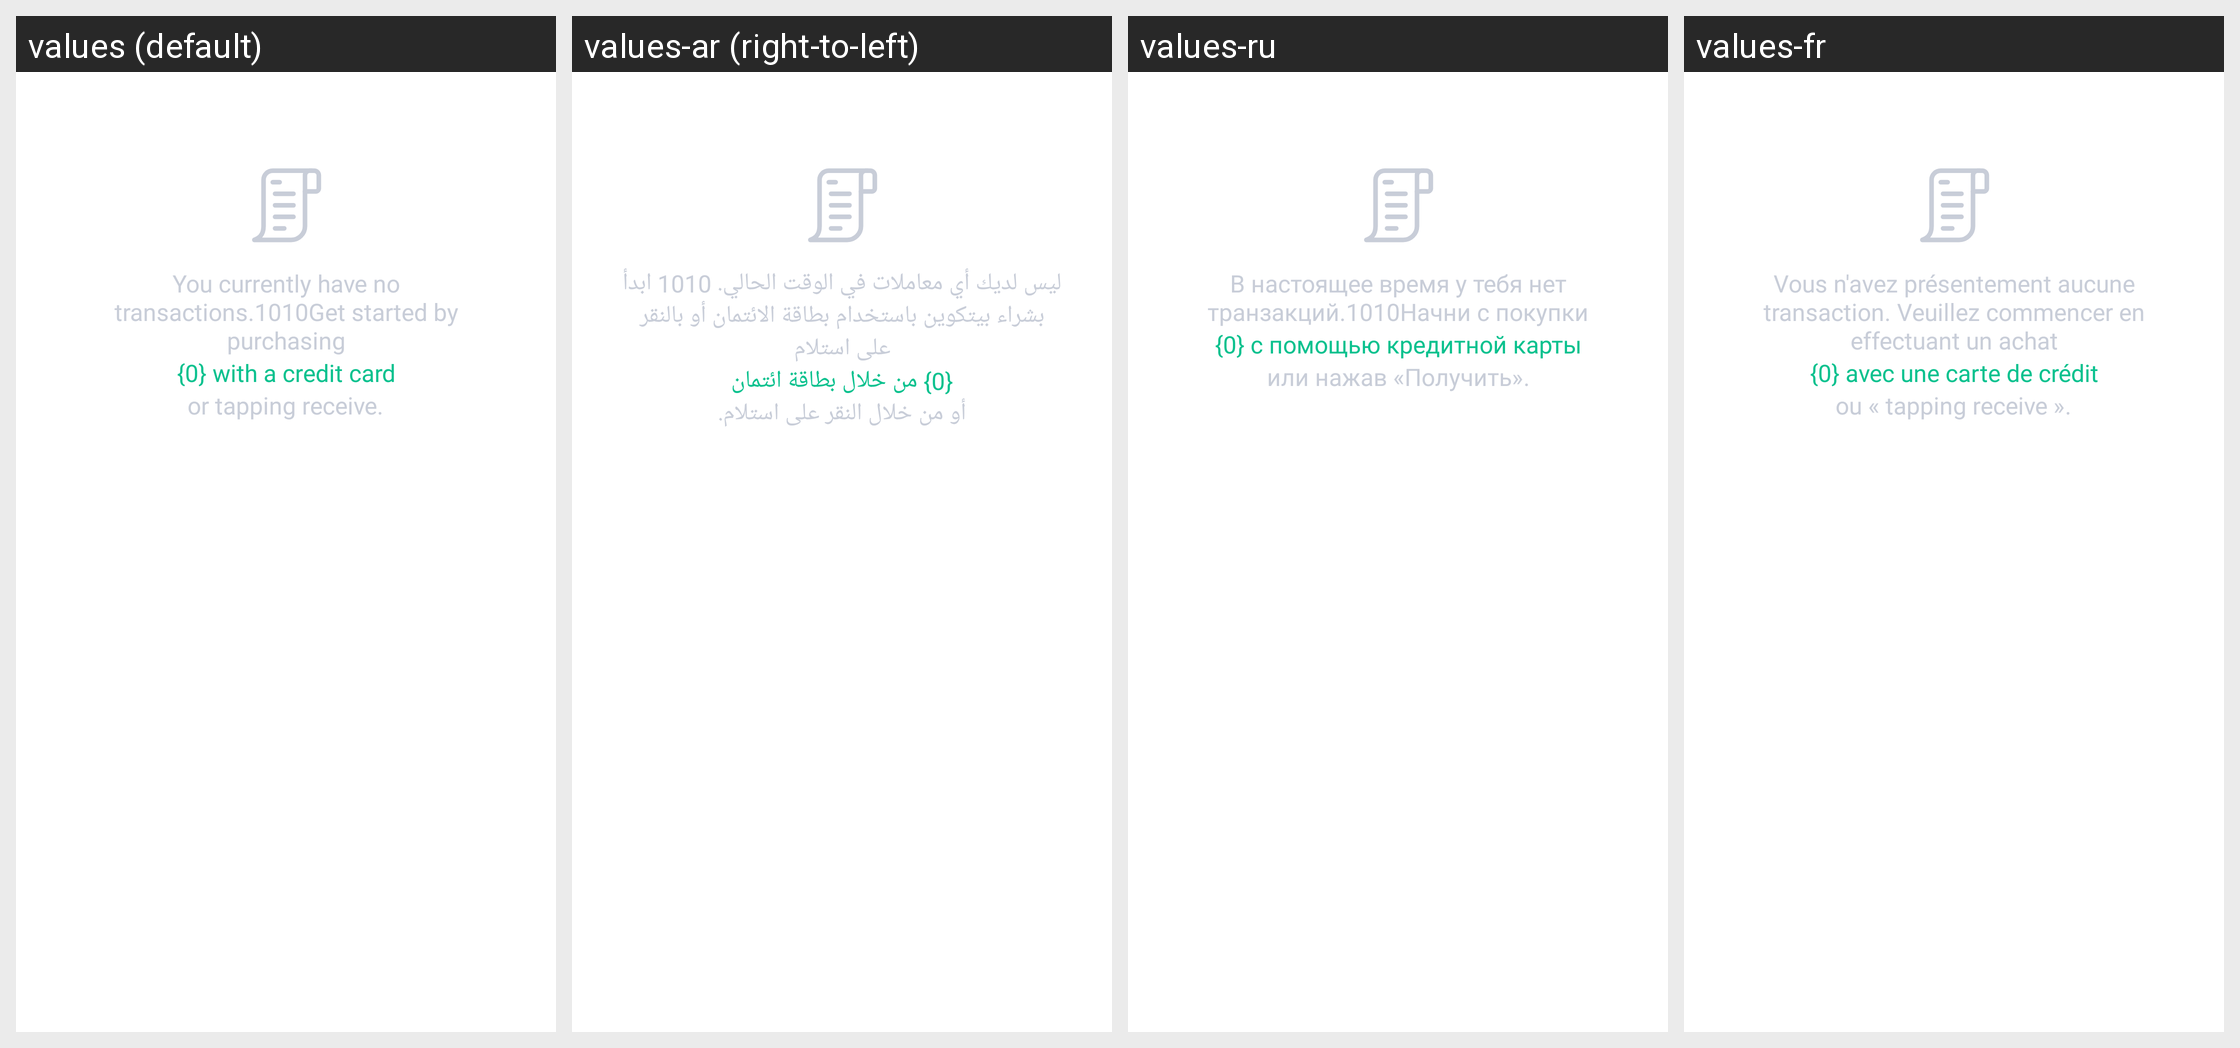

This grid shows one Android layout under several languages. Give, for every string resource on the screen, its name, the default text and each shown locale's text.
Android screen res/layout/fragment_component_transaction_history.xml rendered under 4 locales, left to right: values (default), values-ar (right-to-left), values-ru, values-fr. Device: Nexus 5 (rendered at 1080×1920; each locale shown at half size, 540×960, under a caption strip naming it); theme Theme.MaterialComponents.DayNight.NoActionBar.
Other locales in the repository, not shown: values-af, values-am, values-as, values-az, values-be, values-bg, values-bn, values-bs, values-ca, values-cs, values-da, values-de, values-el, values-en-rGB, values-en-rIN, values-es, values-es-rUS, values-et, values-eu, values-fa, values-fi, values-fr-rCA, values-gl, values-gu, values-hi, values-hr, values-hu, values-hy, values-id, values-in, values-is, values-it, values-iw, values-ja, values-ka, values-kk, values-km, values-kn, values-ko, values-ky, values-lo, values-lt, values-lv, values-mk, values-ml, values-mn, values-mr, values-ms, values-my, values-nb, values-ne, values-nl, values-or, values-pa, values-pl, values-pt, values-pt-rBR, values-pt-rPT, values-ro, values-si, values-sk, values-sl, values-sq, values-sr, values-sv, values-sw, values-ta, values-te, values-th, values-tl, values-tr, values-uk, values-ur, values-uz, values-vi, values-zh, values-zh-rCN, values-zh-rHK, values-zh-rTW, values-zu.
Strings drawn on this screen, with the default value and each locale's value (text and hints the layout hard-codes, and strings that could not be matched under every locale, appear in the picture but are not listed):

tx_history_empty_description
  values: You currently have no transactions.1010Get started by purchasing
  values-ar: ليس لديك أي معاملات في الوقت الحالي. 1010 ابدأ بشراء بيتكوين باستخدام بطاقة الائتمان أو بالنقر على استلام
  values-ru: В настоящее время у тебя нет транзакций.1010Начни с покупки
  values-fr: Vous n'avez présentement aucune transaction. Veuillez commencer en effectuant un achat

tx_history_empty_option_first
  values: {0} with a credit card
  values-ar: {0} من خلال بطاقة ائتمان
  values-ru: {0} с помощью кредитной карты
  values-fr: {0} avec une carte de crédit

tx_history_empty_option_second
  values: or tapping receive.
  values-ar: أو من خلال النقر على استلام.
  values-ru: или нажав «Получить».
  values-fr: ou « tapping receive ».
